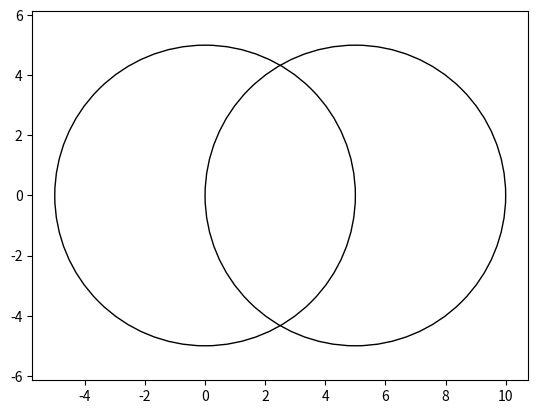

Here is the Python script that generated this plot:
import matplotlib.pyplot as plt

#drawing the vesica piscis symbol which stems from the intersection of 2 circles.

x1 = 0
start_radius = 5
x2 = x1 + start_radius

fig, ax = plt.subplots()
circle = plt.Circle((x1, 0), start_radius, fill=False)
circle2 = plt.Circle((x2, 0), start_radius, fill=False)
ax.add_patch(circle)
ax.add_patch(circle2)

ax.set_xlim(-10, 10)
ax.set_ylim(-10, 10)
plt.axis('equal')
plt.show()